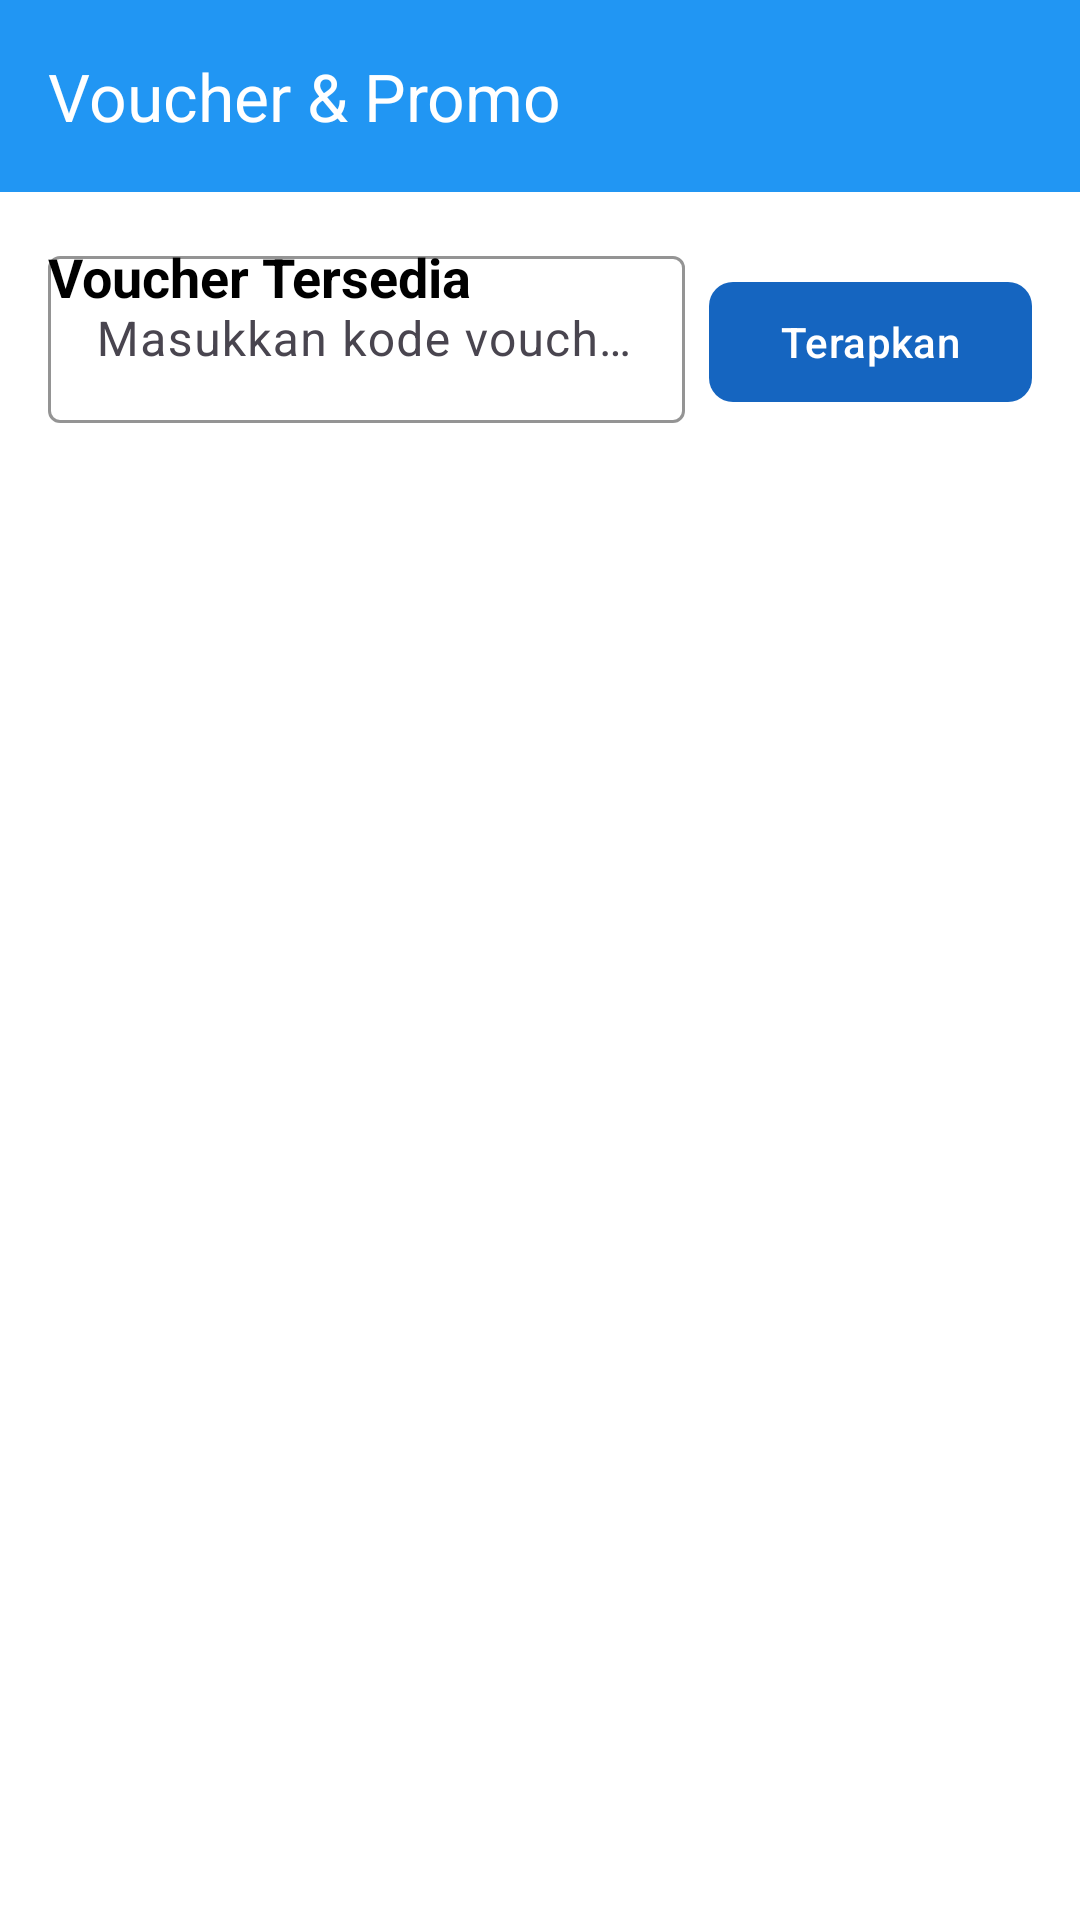

Produce the Android XML layout that renders to this screen, including the resource entries it uses.
<!-- AndroidManifest.xml: application theme Theme.AppProjek -->
<!-- res/layout/activity_voucher.xml -->
<?xml version="1.0" encoding="utf-8"?>
<androidx.constraintlayout.widget.ConstraintLayout xmlns:android="http://schemas.android.com/apk/res/android"
    xmlns:app="http://schemas.android.com/apk/res-auto"
    xmlns:tools="http://schemas.android.com/tools"
    android:layout_width="match_parent"
    android:layout_height="match_parent"
    android:background="@color/white"
    tools:context=".voucher.VoucherActivity">

    <com.google.android.material.appbar.MaterialToolbar
        android:id="@+id/toolbar"
        android:layout_width="match_parent"
        android:layout_height="?attr/actionBarSize"
        android:background="@color/primary"
        app:layout_constraintTop_toTopOf="parent"
        app:navigationIcon="@drawable/ic_arrow_back"
        app:title="Voucher &amp; Promo"
        app:titleTextColor="@color/white" />

    <LinearLayout
        android:layout_width="match_parent"
        android:layout_height="wrap_content"
        android:layout_margin="16dp"
        android:orientation="horizontal"
        app:layout_constraintTop_toBottomOf="@id/toolbar">

        <com.google.android.material.textfield.TextInputLayout
            android:layout_width="0dp"
            android:layout_height="wrap_content"
            android:layout_weight="1"
            android:hint="Masukkan kode voucher"
            app:boxStrokeColor="@color/primary"
            app:endIconMode="clear_text">

            <com.google.android.material.textfield.TextInputEditText
                android:id="@+id/etVoucherCode"
                android:layout_width="match_parent"
                android:layout_height="wrap_content"
                android:inputType="text"
                android:maxLines="1" />
        </com.google.android.material.textfield.TextInputLayout>

        <com.google.android.material.button.MaterialButton
            android:id="@+id/btnApplyVoucher"
            android:layout_width="wrap_content"
            android:layout_height="wrap_content"
            android:layout_marginStart="8dp"
            android:text="Terapkan"
            app:cornerRadius="8dp" />

    </LinearLayout>

    <TextView
        android:layout_width="wrap_content"
        android:layout_height="wrap_content"
        android:layout_margin="16dp"
        android:text="Voucher Tersedia"
        android:textColor="@color/black"
        android:textSize="18sp"
        android:textStyle="bold"
        app:layout_constraintTop_toBottomOf="@id/toolbar"
        app:layout_constraintStart_toStartOf="parent" />

    <androidx.recyclerview.widget.RecyclerView
        android:id="@+id/recyclerVouchers"
        android:layout_width="match_parent"
        android:layout_height="0dp"
        android:layout_margin="8dp"
        android:clipToPadding="false"
        android:padding="8dp"
        app:layout_constraintTop_toBottomOf="@id/toolbar"
        app:layout_constraintBottom_toBottomOf="parent" />

</androidx.constraintlayout.widget.ConstraintLayout>
<!-- resources referenced by this layout -->
<resources>
  <color name="black">#FF000000</color>
  <color name="primary">#FF2196F3</color>
  <color name="white">#FFFFFFFF</color>
  <style name="Theme.AppProjek" parent="Base.Theme.AppProjek" />
  <style name="Base.Theme.AppProjek" parent="Theme.Material3.DayNight.NoActionBar">
          
          <item name="colorPrimary">@color/brand_primary</item>
          <item name="colorOnPrimary">@color/brand_on_primary</item>
          <item name="colorSecondary">@color/brand_secondary</item>
          <item name="colorSurface">@color/brand_surface</item>
          <item name="colorOnSurface">@color/brand_on_surface</item>
      </style>
  <color name="brand_primary">#1565C0</color>
  <color name="brand_on_primary">#FFFFFF</color>
  <color name="brand_secondary">#FF6F00</color>
  <color name="brand_surface">#FAFAFA</color>
  <color name="brand_on_surface">#1A1C1E</color>
</resources>
